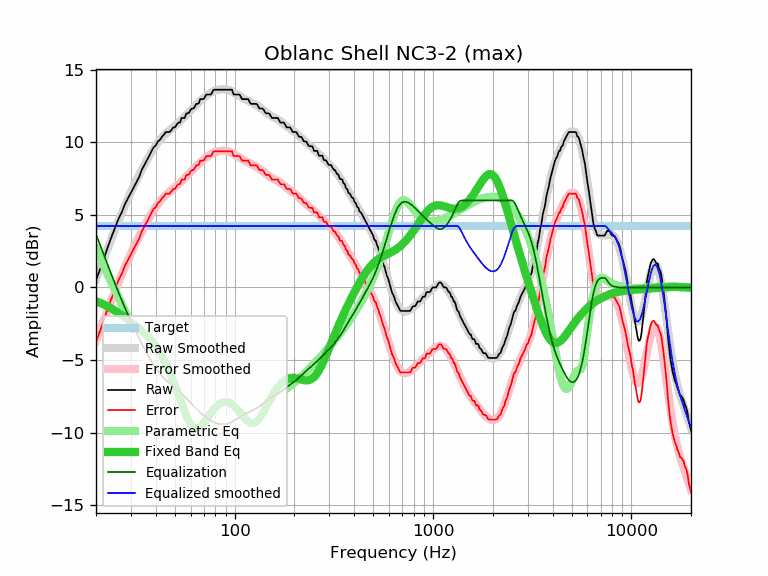

The file beside this chart, header and first rows:
frequency, raw, error, smoothed, error_smoothed, equalization, parametric_eq, equalized_raw, equalized_smoothed, target
20, 0.49, -3.75, 0.58, -3.66, 3.66, -0.95, 4.16, 4.24, 4.24
21, 1.27, -2.97, 1.34, -2.91, 2.91, -1.06, 4.18, 4.24, 4.24
22, 2.05, -2.19, 2.06, -2.18, 2.18, -1.19, 4.23, 4.24, 4.24
23, 2.84, -1.40, 2.75, -1.49, 1.49, -1.32, 4.34, 4.24, 4.24
24, 3.52, -0.72, 3.40, -0.84, 0.84, -1.46, 4.36, 4.24, 4.24
25, 4.14, -0.10, 4.02, -0.22, 0.22, -1.61, 4.36, 4.24, 4.24
26, 4.75, 0.51, 4.61, 0.36, -0.36, -1.76, 4.39, 4.24, 4.24
27, 5.19, 0.95, 5.15, 0.91, -0.91, -1.92, 4.29, 4.24, 4.24
28, 5.75, 1.51, 5.66, 1.42, -1.42, -2.08, 4.34, 4.24, 4.24
29, 6.15, 1.91, 6.13, 1.89, -1.89, -2.23, 4.26, 4.24, 4.24
30, 6.53, 2.29, 6.58, 2.34, -2.34, -2.38, 4.20, 4.24, 4.24
31, 6.90, 2.66, 7.00, 2.75, -2.75, -2.53, 4.15, 4.24, 4.24
32, 7.26, 3.02, 7.39, 3.15, -3.15, -2.68, 4.12, 4.24, 4.24
33, 7.60, 3.36, 7.76, 3.52, -3.52, -2.82, 4.09, 4.24, 4.24
34, 8.10, 3.86, 8.11, 3.87, -3.87, -2.97, 4.24, 4.24, 4.24
35, 8.43, 4.19, 8.44, 4.20, -4.20, -3.12, 4.24, 4.24, 4.24
36, 8.74, 4.50, 8.75, 4.51, -4.51, -3.28, 4.24, 4.24, 4.24
37, 9.03, 4.79, 9.04, 4.80, -4.80, -3.45, 4.24, 4.24, 4.24
38, 9.36, 5.12, 9.31, 5.07, -5.07, -3.63, 4.30, 4.24, 4.24
39, 9.65, 5.41, 9.56, 5.31, -5.31, -3.82, 4.34, 4.24, 4.24
40, 9.78, 5.54, 9.78, 5.54, -5.54, -4.02, 4.24, 4.24, 4.24
41, 10.06, 5.82, 9.99, 5.75, -5.75, -4.24, 4.32, 4.24, 4.24
42, 10.17, 5.93, 10.17, 5.93, -5.93, -4.47, 4.24, 4.24, 4.24
43, 10.38, 6.14, 10.33, 6.09, -6.09, -4.72, 4.29, 4.24, 4.24
44, 10.53, 6.29, 10.48, 6.24, -6.24, -4.97, 4.30, 4.24, 4.24
45, 10.71, 6.47, 10.61, 6.37, -6.37, -5.24, 4.35, 4.24, 4.24
46, 10.71, 6.47, 10.73, 6.49, -6.49, -5.53, 4.23, 4.24, 4.24
47, 10.71, 6.47, 10.84, 6.60, -6.60, -5.82, 4.12, 4.24, 4.24
48, 10.86, 6.62, 10.94, 6.70, -6.70, -6.12, 4.16, 4.24, 4.24
49, 11.03, 6.79, 11.04, 6.80, -6.80, -6.43, 4.23, 4.24, 4.24
50, 11.03, 6.79, 11.14, 6.90, -6.90, -6.75, 4.13, 4.24, 4.24
51, 11.22, 6.98, 11.25, 7.00, -7.00, -7.07, 4.22, 4.24, 4.24
52, 11.36, 7.12, 11.35, 7.11, -7.11, -7.39, 4.26, 4.24, 4.24
53, 11.36, 7.12, 11.45, 7.21, -7.21, -7.70, 4.15, 4.24, 4.24
54, 11.68, 7.44, 11.56, 7.32, -7.32, -8.01, 4.36, 4.24, 4.24
55, 11.68, 7.44, 11.67, 7.43, -7.43, -8.31, 4.26, 4.24, 4.24
56, 11.68, 7.44, 11.78, 7.54, -7.54, -8.58, 4.15, 4.24, 4.24
57, 11.98, 7.74, 11.89, 7.64, -7.64, -8.84, 4.34, 4.24, 4.24
58, 12.00, 7.76, 12.00, 7.75, -7.75, -9.07, 4.25, 4.24, 4.24
59, 12.06, 7.82, 12.10, 7.86, -7.86, -9.27, 4.20, 4.24, 4.24
60, 12.25, 8.01, 12.21, 7.96, -7.96, -9.43, 4.29, 4.24, 4.24
61, 12.33, 8.09, 12.31, 8.07, -8.07, -9.56, 4.27, 4.24, 4.24
62, 12.33, 8.09, 12.41, 8.17, -8.17, -9.65, 4.17, 4.24, 4.24
63, 12.47, 8.23, 12.50, 8.26, -8.26, -9.70, 4.21, 4.24, 4.24
64, 12.65, 8.41, 12.60, 8.36, -8.36, -9.72, 4.30, 4.24, 4.24
65, 12.65, 8.41, 12.69, 8.45, -8.45, -9.71, 4.21, 4.24, 4.24
66, 12.70, 8.46, 12.78, 8.53, -8.53, -9.67, 4.17, 4.24, 4.24
67, 12.98, 8.74, 12.86, 8.61, -8.61, -9.61, 4.37, 4.24, 4.24
68, 12.98, 8.74, 12.94, 8.69, -8.69, -9.53, 4.29, 4.24, 4.24
69, 12.98, 8.74, 13.01, 8.77, -8.77, -9.43, 4.21, 4.24, 4.24
70, 13.01, 8.77, 13.08, 8.84, -8.84, -9.32, 4.17, 4.24, 4.24
71, 13.17, 8.93, 13.15, 8.91, -8.91, -9.21, 4.27, 4.24, 4.24
72, 13.30, 9.06, 13.21, 8.97, -8.97, -9.09, 4.33, 4.24, 4.24
73, 13.30, 9.06, 13.27, 9.03, -9.03, -8.97, 4.27, 4.24, 4.24
74, 13.30, 9.06, 13.33, 9.09, -9.09, -8.85, 4.22, 4.24, 4.24
75, 13.30, 9.06, 13.38, 9.14, -9.14, -8.74, 4.16, 4.24, 4.24
76, 13.30, 9.06, 13.43, 9.19, -9.19, -8.63, 4.11, 4.24, 4.24
77, 13.44, 9.20, 13.48, 9.23, -9.23, -8.52, 4.21, 4.24, 4.24
78, 13.59, 9.35, 13.51, 9.27, -9.27, -8.42, 4.32, 4.24, 4.24
79, 13.63, 9.39, 13.55, 9.31, -9.31, -8.33, 4.33, 4.24, 4.24
... 553 more rows
